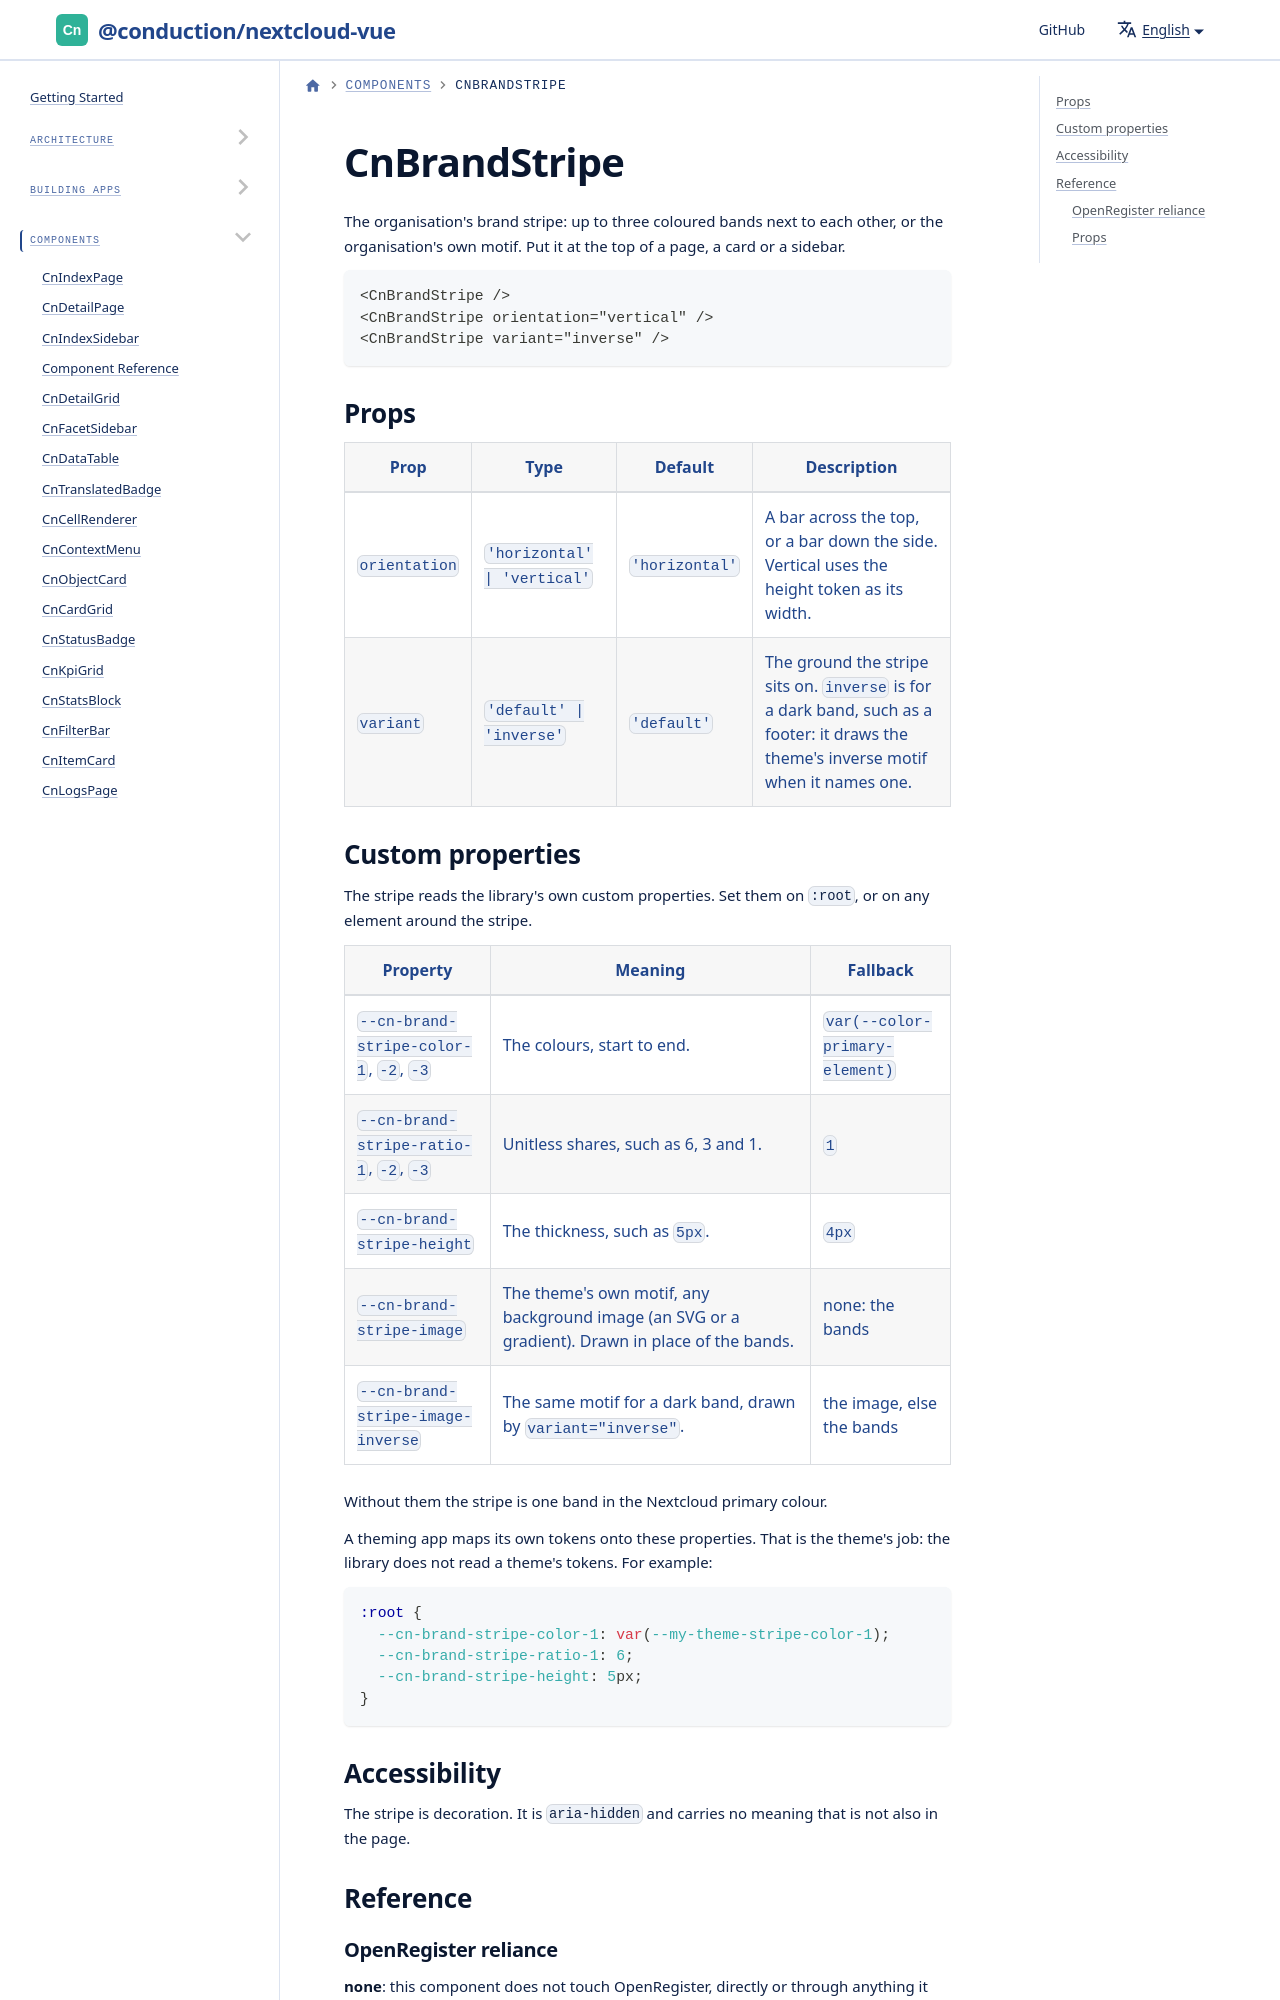

repository: ConductionNL/nextcloud-vue · page: docs/components/cn-brand-stripe/index.html · generator: docusaurus

import GeneratedRef from './_generated/CnBrandStripe.md'

# CnBrandStripe

The organisation's brand stripe: up to three coloured bands next to each other, or the organisation's own motif. Put it at the top of a page, a card or a sidebar.
